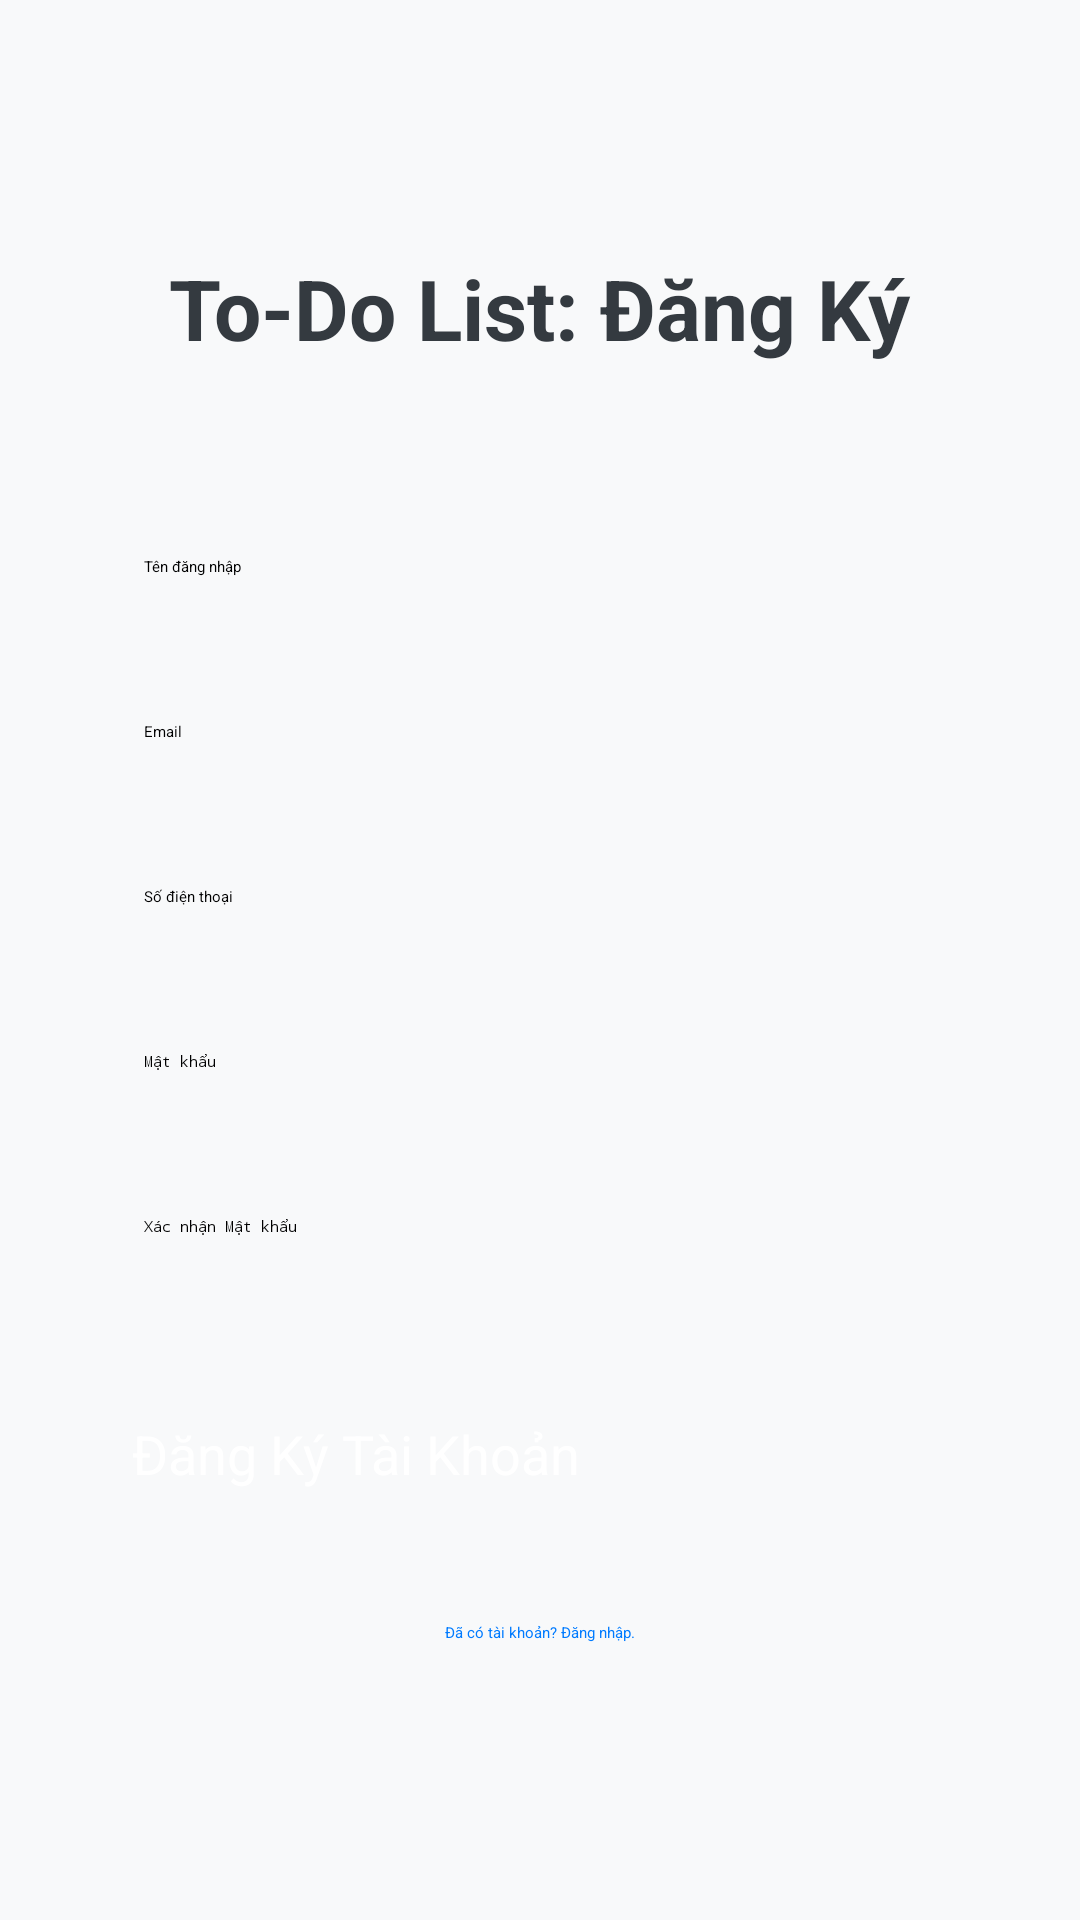

Produce the Android XML layout that renders to this screen, including the resource entries it uses.
<!-- AndroidManifest.xml: application theme Theme.ToDoList -->
<!-- res/layout/signup_layout.xml -->
<?xml version="1.0" encoding="utf-8"?>
<LinearLayout
    xmlns:android="http://schemas.android.com/apk/res/android"
    xmlns:tools="http://schemas.android.com/tools"
    android:layout_width="match_parent"
    android:layout_height="match_parent"
    android:orientation="vertical"
    android:padding="32dp"
    android:gravity="center"
    android:background="#F8F9FA"
    android:id="@+id/signup">

    
    <TextView
        android:id="@+id/tv_app_title_signup"
        android:layout_width="wrap_content"
        android:layout_height="wrap_content"
        android:text="To-Do List: Đăng Ký"
        android:textSize="28sp"
        android:textStyle="bold"
        android:textColor="#343A40"
        android:layout_marginBottom="48dp" />

    
    <EditText
        android:id="@+id/et_username_signup"
        android:layout_width="match_parent"
        android:layout_height="wrap_content"
        android:hint="Tên đăng nhập"
        android:inputType="text"
        android:padding="16dp"
        android:layout_marginBottom="16dp"
        android:background="@drawable/rounded_edittext"
        tools:ignore="Autofill" />
    <EditText
        android:id="@+id/et_email_signup"
        android:layout_width="match_parent"
        android:layout_height="wrap_content"
        android:hint="Email"
        android:inputType="textEmailAddress"
        android:padding="16dp"
        android:layout_marginBottom="16dp"
        android:background="@drawable/rounded_edittext"
        tools:ignore="Autofill" />

    
    <EditText
        android:id="@+id/et_phone_signup"
        android:layout_width="match_parent"
        android:layout_height="wrap_content"
        android:hint="Số điện thoại"
        android:inputType="phone"
        android:padding="16dp"
        android:layout_marginBottom="16dp"
        android:background="@drawable/rounded_edittext"
        tools:ignore="Autofill" />

    
    <EditText
        android:id="@+id/et_password_signup"
        android:layout_width="match_parent"
        android:layout_height="wrap_content"
        android:hint="Mật khẩu"
        android:inputType="textPassword"
        android:padding="16dp"
        android:layout_marginBottom="16dp"
        android:background="@drawable/rounded_edittext"
        tools:ignore="Autofill" />

    
    <EditText
        android:id="@+id/et_confirm_password_signup"
        android:layout_width="match_parent"
        android:layout_height="wrap_content"
        android:hint="Xác nhận Mật khẩu"
        android:inputType="textPassword"
        android:padding="16dp"
        android:layout_marginBottom="32dp"
        android:background="@drawable/rounded_edittext"
        tools:ignore="Autofill" />

    
    <Button
        android:id="@+id/btn_signup"
        android:layout_width="match_parent"
        android:layout_height="wrap_content"
        android:text="Đăng Ký Tài Khoản"
        android:textSize="18sp"
        android:padding="12dp"
        android:backgroundTint="#28A745"
        android:textColor="#FFFFFF"
        android:layout_marginBottom="24dp" />

    
    <TextView
        android:id="@+id/tv_link_to_login"
        android:layout_width="wrap_content"
        android:layout_height="wrap_content"
        android:text="Đã có tài khoản? Đăng nhập."
        android:textColor="#007BFF"
        android:clickable="true"
        android:focusable="true"
        android:padding="8dp" />

</LinearLayout>
<!-- resources referenced by this layout -->
<resources>

</resources>
